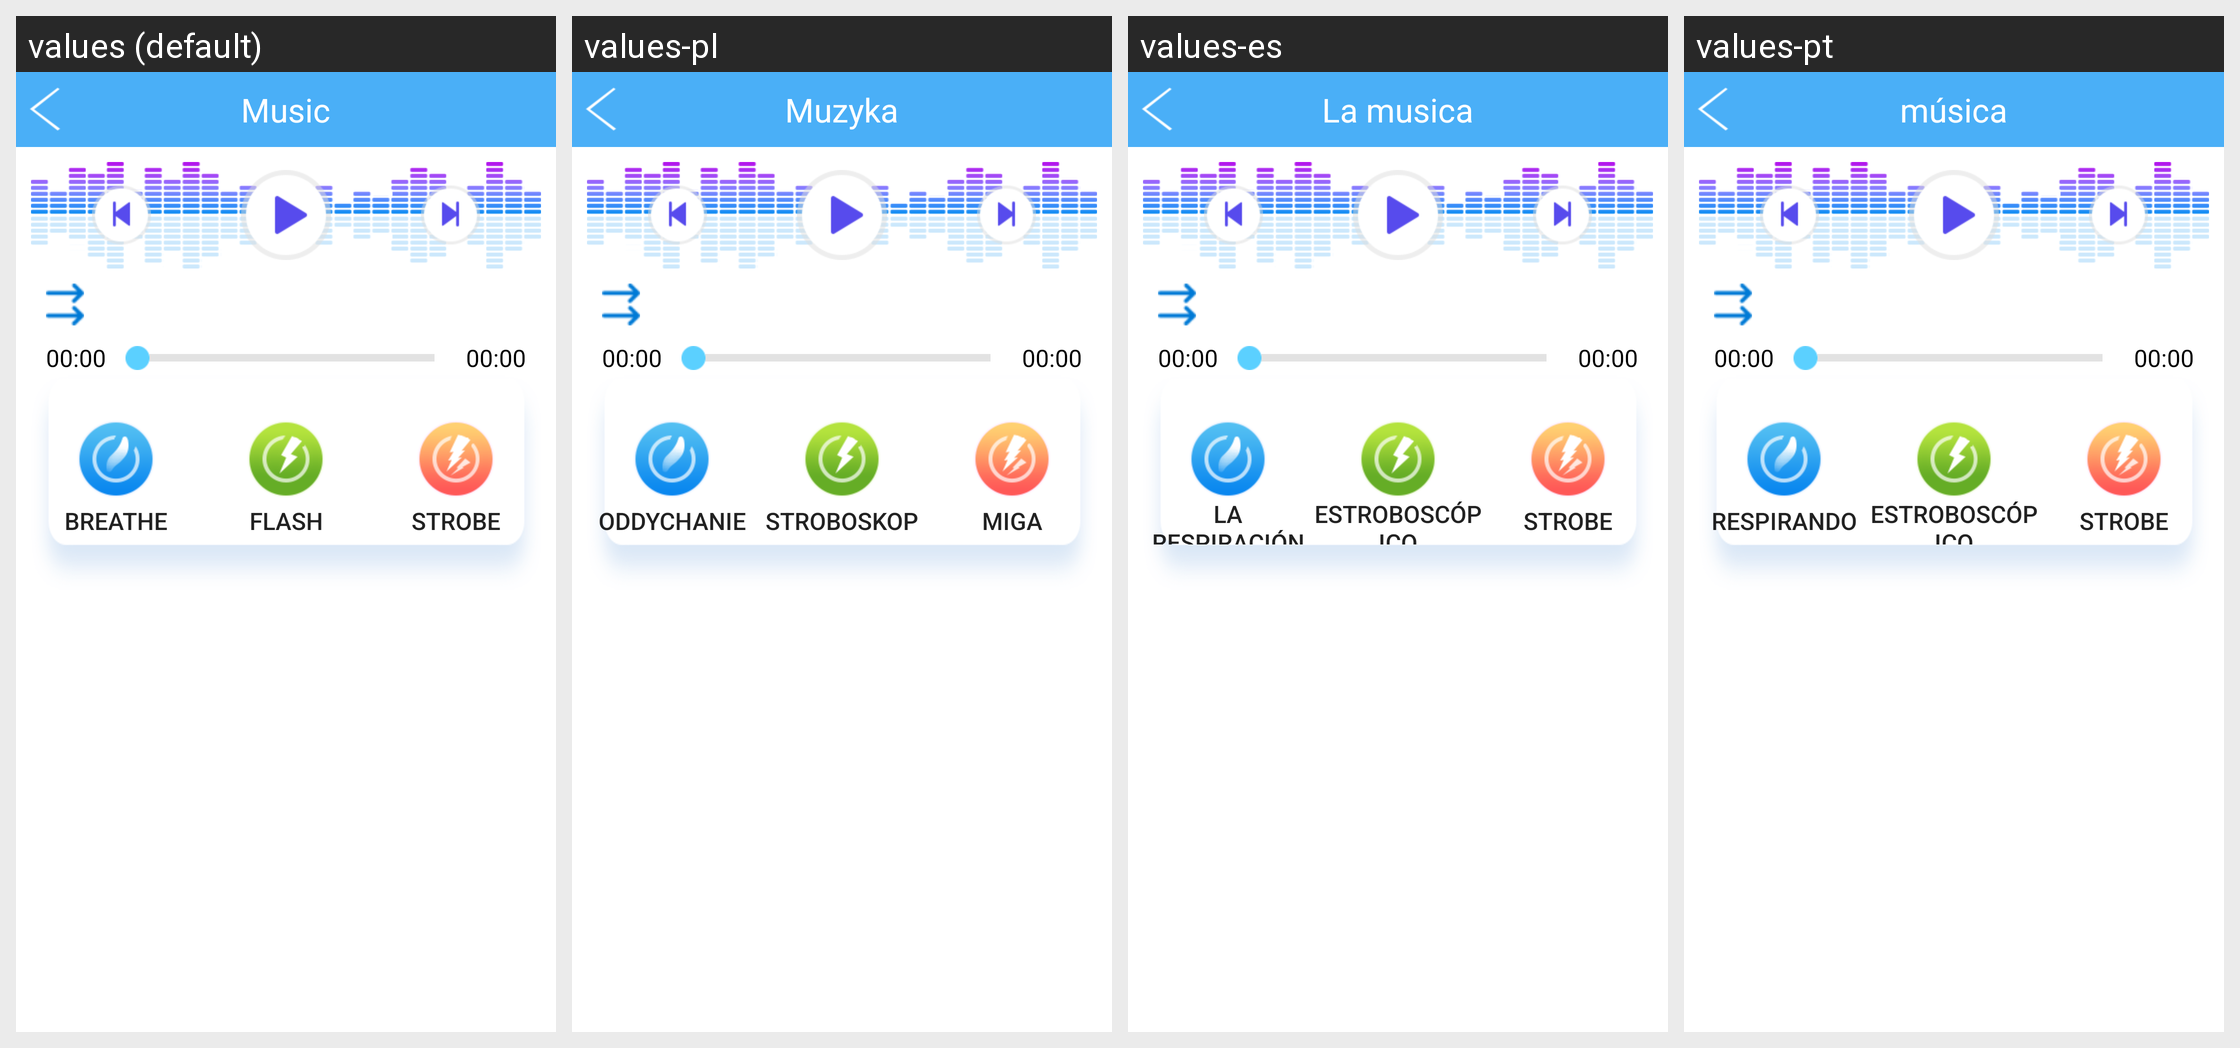

The same Android screen rendered under several of its app's locales, left to right. List the strings drawn on it with the default value and each locale's translation.
Android screen res/layout/activity_music_like.xml rendered under 4 locales, left to right: values (default), values-pl, values-es, values-pt. Device: Nexus 5 (rendered at 1080×1920; each locale shown at half size, 540×960, under a caption strip naming it); theme AppTheme.
Other locales in the repository, not shown: values-da, values-de, values-de-rDE, values-en, values-fr, values-fr-rFR, values-it, values-ja, values-ja-rJP, values-ko, values-ko-rKR, values-nl, values-ro, values-ru, values-tr, values-vi-rVN, values-zh, values-zh-rCN, values-zh-rHK, values-zh-rTW.
Strings drawn on this screen, with the default value and each locale's value (text and hints the layout hard-codes, and strings that could not be matched under every locale, appear in the picture but are not listed):

tab_music
  values: Music
  values-pl: Muzyka
  values-es: La musica
  values-pt: música

breathe
  values: Breathe
  values-pl: oddychanie
  values-es: La respiración
  values-pt: Respirando

flash
  values: Flash
  values-pl: Stroboskop
  values-es: Estroboscópico
  values-pt: Estroboscópico

strobe
  values: Strobe
  values-pl: miga
  values-es: Strobe  [not translated; the default value is used]
  values-pt: Strobe  [not translated; the default value is used]
